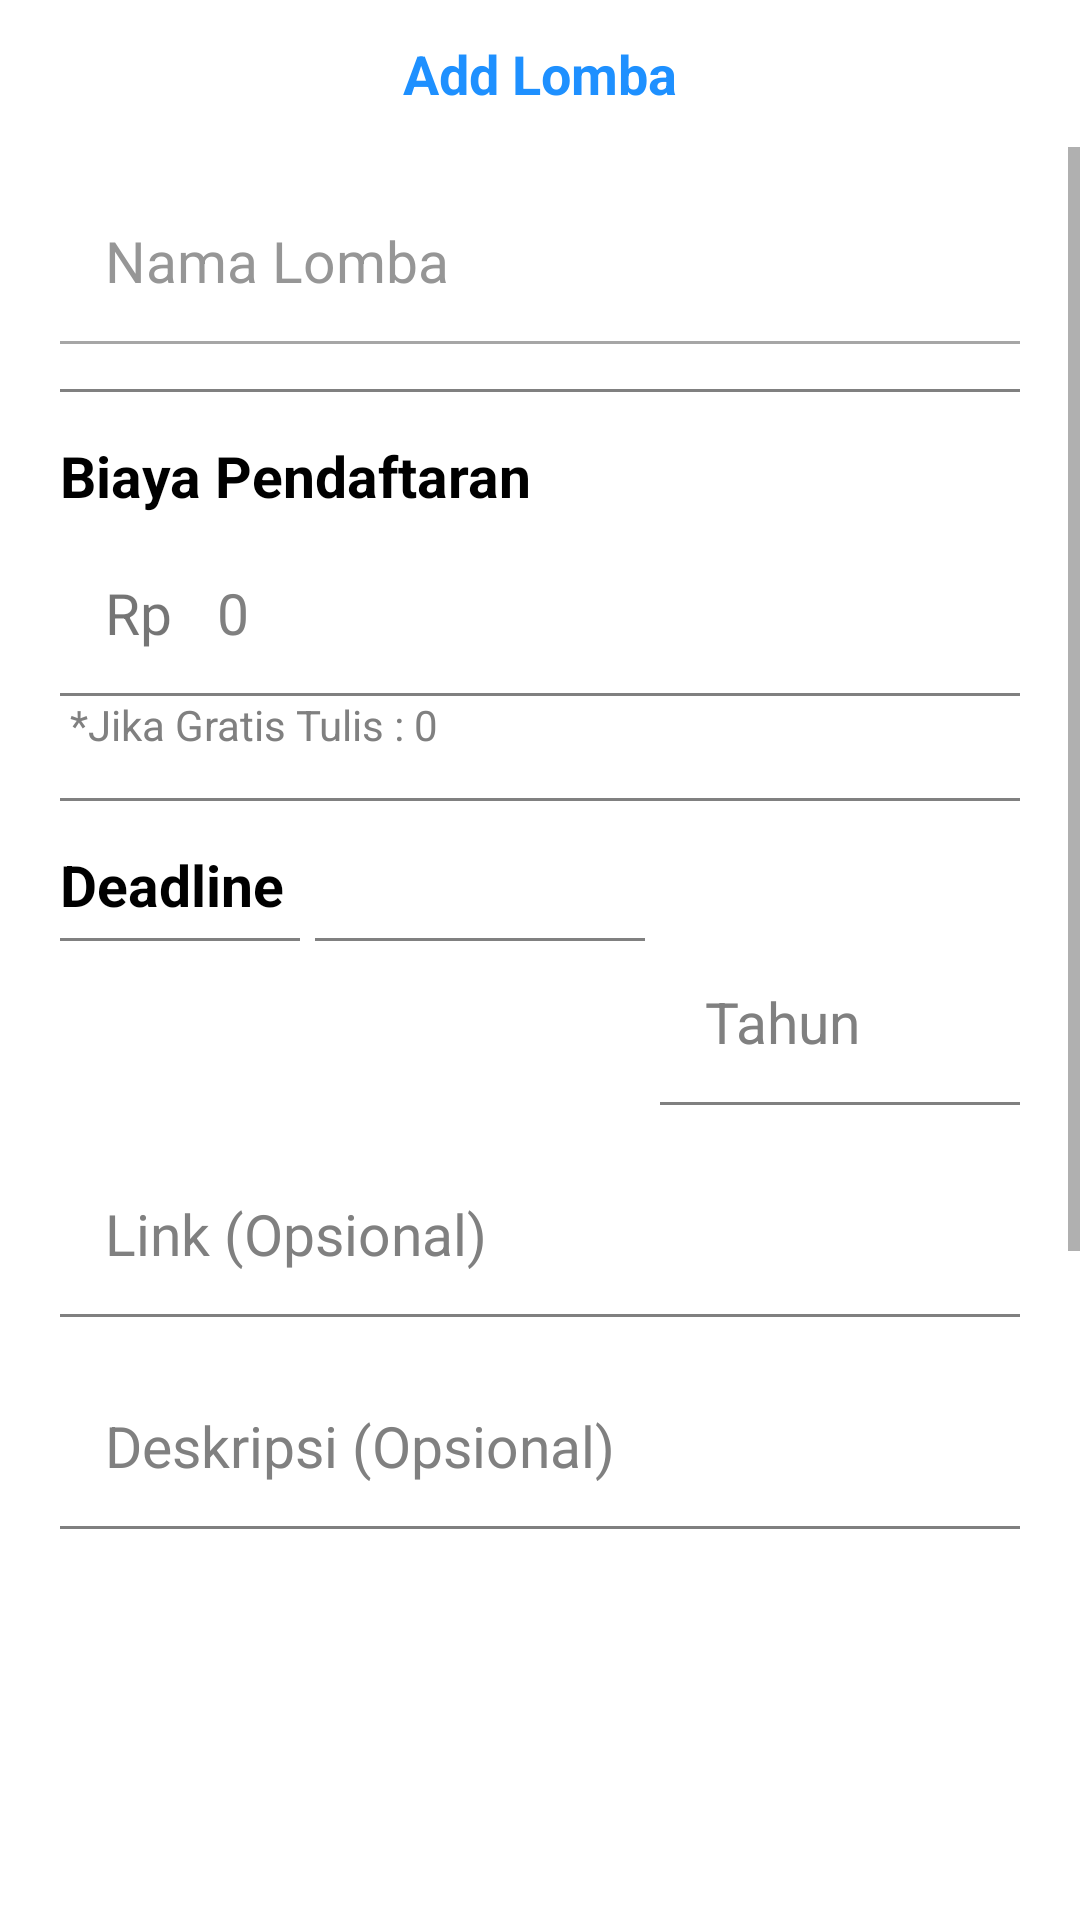

Produce the Android XML layout that renders to this screen, including the resource entries it uses.
<!-- AndroidManifest.xml: application theme AppTheme -->
<!-- res/layout/fragment_tambah_lomba.xml -->
<?xml version="1.0" encoding="utf-8"?>
<LinearLayout
    xmlns:android="http://schemas.android.com/apk/res/android"
    xmlns:tools="http://schemas.android.com/tools"
    android:layout_width="match_parent"
    android:background="@color/white"
    android:orientation="vertical"
    android:layout_height="match_parent"
    tools:context=".MainActivity">

    <RelativeLayout
        android:layout_width="match_parent"
        android:layout_height="wrap_content"
        android:id="@+id/card_kembali">
        <ImageView
            android:layout_width="25dp"
            android:layout_height="25dp"
            android:src="@drawable/ic_baseline_arrow_back_blue"
            android:layout_margin="12dp"
            android:id="@+id/kembali"/>
        <TextView
            android:layout_width="wrap_content"
            android:layout_height="wrap_content"
            android:text="Add Lomba"
            android:layout_centerVertical="true"
            android:layout_centerHorizontal="true"
            android:textSize="18sp"
            android:textStyle="bold"
            android:textColor="@color/deepSkyBlue"/>
    </RelativeLayout>

    <ScrollView
        android:layout_width="match_parent"
        android:layout_height="wrap_content">

        <LinearLayout
            android:layout_width="match_parent"
            android:layout_height="match_parent"
            android:layout_marginStart="20dp"
            android:layout_marginEnd="20dp"
            android:layout_marginBottom="20dp"
            android:orientation="vertical">
            <EditText
                android:id="@+id/nama_lomba"
                android:layout_width="match_parent"
                android:layout_height="wrap_content"
                android:layout_marginTop="10dp"
                android:hint="Nama Lomba"
                android:textColorHint="@color/DimGray"
                android:background="@drawable/garis"
                android:paddingTop="15dp"
                android:paddingBottom="15dp"
                android:alpha="0.7"
                android:paddingLeft="15dp"
                android:textSize="19sp"/>

            <Spinner
                android:layout_marginTop="15dp"
                android:layout_width="match_parent"
                android:layout_height="wrap_content"
                android:id="@+id/jenis_peserta"
                android:spinnerMode="dropdown"
                android:background="@drawable/garis"/>

            <TextView
                android:layout_width="wrap_content"
                android:layout_height="wrap_content"
                android:text="Biaya Pendaftaran"
                android:layout_marginTop="15dp"
                android:textColor="@color/Black"
                android:textStyle="bold"
                android:textSize="19sp" />

            <LinearLayout
                android:layout_width="match_parent"
                android:layout_height="wrap_content"
                android:orientation="horizontal"
                android:background="@drawable/garis"
                android:layout_marginTop="5dp">

                <TextView
                    android:layout_width="wrap_content"
                    android:layout_height="wrap_content"
                    android:paddingTop="15dp"
                    android:paddingBottom="15dp"
                    android:paddingLeft="15dp"
                    android:text="Rp"
                    android:textSize="19sp"/>
                <EditText
                    android:id="@+id/biaya_pendaftaran"
                    android:layout_width="match_parent"
                    android:layout_height="wrap_content"
                    android:background="@null"
                    android:hint="0"
                    android:textColor="@color/Black"
                    android:textColorHint="@color/Gray"
                    android:paddingTop="15dp"
                    android:paddingBottom="15dp"
                    android:paddingLeft="15dp"
                    android:textSize="19sp"/>
            </LinearLayout>
            <TextView
                android:layout_width="wrap_content"
                android:layout_height="wrap_content"
                android:text=" *Jika Gratis Tulis : 0"
                android:textColor="@color/Gray"
                />

            <Spinner
                android:layout_marginTop="15dp"
                android:layout_width="match_parent"
                android:layout_height="wrap_content"
                android:id="@+id/jenis_lomba"
                android:spinnerMode="dropdown"
                android:background="@drawable/garis" />

            <TextView
                android:layout_width="wrap_content"
                android:layout_height="wrap_content"
                android:text="Deadline"
                android:textStyle="bold"
                android:layout_marginTop="15dp"
                android:textColor="@color/Black"
                android:textSize="19sp" />

            <LinearLayout
                android:layout_width="match_parent"
                android:layout_height="wrap_content"
                android:orientation="horizontal"
                android:layout_marginTop="5dp">
                <Spinner
                    android:layout_width="match_parent"
                    android:layout_height="wrap_content"
                    android:id="@+id/deadline_tanggal"
                    android:spinnerMode="dropdown"
                    android:layout_weight="1.2"
                    android:background="@drawable/garis"/>
                <Spinner
                    android:layout_width="match_parent"
                    android:layout_height="wrap_content"
                    android:id="@+id/deadline_Bulan"
                    android:spinnerMode="dropdown"
                    android:layout_weight="1"
                    android:layout_marginLeft="5dp"
                    android:layout_marginRight="5dp"
                    android:background="@drawable/garis"/>

                <EditText
                    android:id="@+id/deadline_tahun"
                    android:layout_width="match_parent"
                    android:layout_height="wrap_content"
                    android:hint="Tahun"
                    android:layout_weight="1"
                    android:textColor="@color/Black"
                    android:textColorHint="@color/Gray"
                    android:background="@drawable/garis"
                    android:paddingTop="15dp"
                    android:paddingBottom="15dp"
                    android:paddingLeft="15dp"
                    android:textSize="19sp"/>
            </LinearLayout>


            <EditText
                android:id="@+id/link_lomba"
                android:layout_width="match_parent"
                android:layout_height="wrap_content"
                android:layout_marginTop="15dp"
                android:hint="Link (Opsional)"
                android:textColor="@color/Black"
                android:textColorHint="@color/Gray"
                android:background="@drawable/garis"
                android:paddingTop="15dp"
                android:paddingBottom="15dp"
                android:paddingLeft="15dp"
                android:textSize="19sp"/>

            <EditText
                android:id="@+id/deskripsi_lomba"
                android:layout_width="match_parent"
                android:layout_height="wrap_content"
                android:layout_marginTop="15dp"
                android:hint="Deskripsi (Opsional)"
                android:textColor="@color/Black"
                android:textColorHint="@color/Gray"
                android:background="@drawable/garis"
                android:paddingTop="15dp"
                android:paddingBottom="15dp"
                android:paddingLeft="15dp"
                android:textSize="19sp"/>

            <ImageView
                android:layout_width="match_parent"
                android:layout_height="350dp"
                android:scaleType="fitCenter"
                android:src="@drawable/ic_baseline_camera_alt_white"
                android:id="@+id/foto_lomba"
                android:layout_marginTop="15dp"/>

            <RelativeLayout
                android:layout_width="wrap_content"
                android:layout_height="wrap_content"
                android:background="@drawable/tambah_foto"
                android:layout_marginTop="15dp"
                android:padding="7dp"
                android:id="@+id/tambah_foto">

                <ImageView
                    android:layout_width="25dp"
                    android:layout_height="25dp"
                    android:src="@drawable/ic_baseline_camera_alt_white"
                    android:layout_centerVertical="true" />
            </RelativeLayout>

            <TextView
                android:id="@+id/addData"
                android:layout_width="match_parent"
                android:layout_height="wrap_content"
                android:textAlignment="center"
                android:paddingBottom="10dp"
                android:paddingTop="10dp"
                android:layout_marginTop="15dp"
                android:text="Add"
                android:textSize="18dp"
                android:layout_marginBottom="10dp"
                android:textStyle="bold"
                android:textColor="@color/White"
                android:background="@drawable/tambah_foto"/>
        </LinearLayout>

    </ScrollView>

</LinearLayout>
<!-- resources referenced by this layout -->
<resources>
  <color name="Black">#000000</color>
  <color name="DimGray">#696969</color>
  <color name="Gray">#808080</color>
  <color name="White">#FFFFFF</color>
  <color name="deepSkyBlue">#1E90FF</color>
  <color name="white">#FFFFFF</color>
  <!-- drawable garis (drawable) -->
  <?xml version="1.0" encoding="utf-8"?>
  <layer-list xmlns:android="http://schemas.android.com/apk/res/android" >
      <item android:gravity="bottom">
          <shape>
              <size android:height="1dp" />
              <solid android:color="@color/Gray" />
          </shape>
      </item>
  </layer-list>
  <!-- drawable tambah_foto (drawable) -->
  <?xml version="1.0" encoding="utf-8"?>
  <layer-list xmlns:android="http://schemas.android.com/apk/res/android">
  
      <item>
          <shape android:shape="rectangle">
              <corners android:radius="10dp"/>
              <solid android:color="@color/deepSkyBlue" />
  
          </shape>
      </item>
  
  
  </layer-list>
  <style name="AppTheme" parent="Theme.MaterialComponents.Light.NoActionBar">
          
          <item name="colorPrimary">@color/colorPrimary</item>
          <item name="colorPrimaryDark">@color/colorPrimaryDark</item>
          <item name="colorAccent">@color/colorAccent</item>
          <item name="materialCardViewStyle">@style/MyApp.Widget.CardView</item>
          <item name="elevationOverlayEnabled">false</item>
      </style>
  <color name="colorPrimary">#6200EE</color>
  <color name="colorPrimaryDark">#3700B3</color>
  <color name="colorAccent">#03DAC5</color>
  <style name="MyApp.Widget.CardView" parent="Widget.MaterialComponents.CardView">
          <item name="cardElevation">8dp</item>
          <item name="elevationOverlayEnabled">false</item>
      </style>
</resources>
